Run: headless pygame with SDL's dummy video driver; simulated clock (each Clock.tick advances the game by its frame time, no real sleeping); random seed 0; keys injected as events and as key.get_pressed() state; no mouse input.
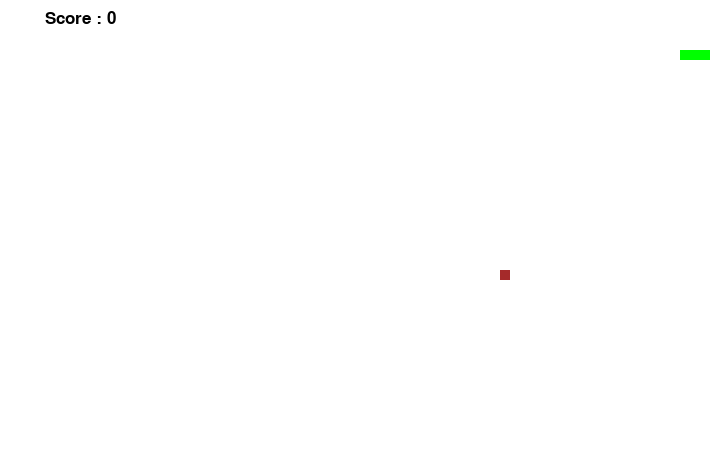
Frame 1 of 2 · flips 1–60 · no input
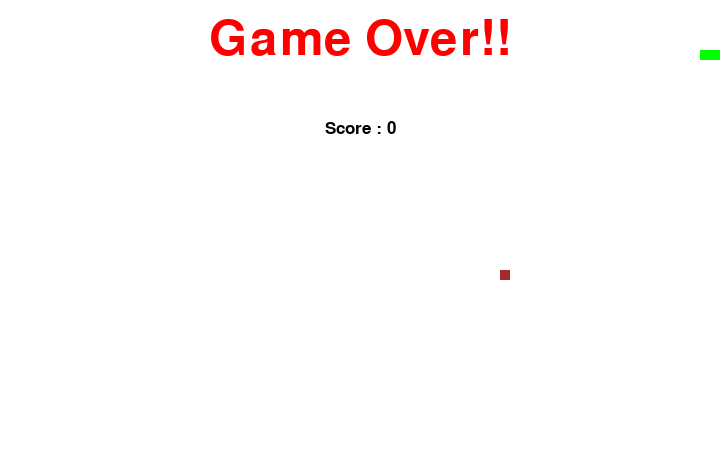
Frame 2 of 2 · flips 61–180 · tapped SPACE, RETURN · held RIGHT (→), D (game ended)

The pygame program that drew these frames:

# Snake Game

import pygame #module containg sound,graphics,used for 2d games
import sys # module has exit function 
import random # module - In snake game put food at random value so using it
import time #module - use when game is over

#checking initalization error

check_errors = pygame.init() # pygame.init() -initialise pygame,checking error

if check_errors[1] > 0: #return tuple (6,0) 6 succeful ,0 error 
	print("(!) Had {0} initializing errors,exiting....".format(check_errors[1]))
	sys.exit(-1) #use sys module to exit from game give error code -1
else:
	print("(+) Pygame successfully initialized!")

#checking initalization error

# Play Surface
playSurface = pygame.display.set_mode((720,460)) #uses function setmode to set width and height of screen
#set_mode take single argument so taking tuple as a argument using () for tuple

pygame.display.set_caption('Snake Game!!') #changing title of window

#time.sleep(5) #using sleep for 5 sec so that windows last for 5 seconds

# Play Surface

#Colors - Using RGB
red = pygame.Color(255,0,0)# Gameover #using text color takes 3 argument (R,G,B) 0 to 255
green = pygame.Color(0,255,0)# Snake # (r,g,b)red green blue
black = pygame.Color(0,0,0) #score
white = pygame.Color(255,255,255) #background
brown = pygame.Color(165,42,42) #food
#Colors


# FPS Controller  frames per second controller
fpsController = pygame.time.Clock()

#Important Variables

snakePos = [100,50] #variable for head (x,y) list 
#Don't Exceed Value Given in playSurface

snakeBody = [[100,50],[90,50],[80,50]] #list of list Have 3 block at start game having (x.y) coordinate
#using a block of list having (x,y) Coordinate
#Important Variables

foodPos = [random.randrange(1,72)*10,random.randrange(1,46)*10] #using random module to place food taking argument in range (x,y)
foodSpawn = True

direction =  'RIGHT'
changeto = direction

score = 0

#Game over Function
def gameOver():#cantuse print to print something as it print on console not on screen
	myFont = pygame.font.SysFont('comicsansms',72) #name and size of font
	Gosurf = myFont.render('Game Over!!', True , red)#require 4 argument text,anti aliasing,color,background
	Gorect = Gosurf.get_rect() #rectangular component of game
	Gorect.midtop = (360, 15) #tuple (x,y) coordinate
	playSurface.blit(Gosurf,Gorect)
	showScore(123456778)
	pygame.display.flip()#update screen to show it in screen
	time.sleep(3)
	pygame.quit()#exit from pygame window
	sys.exit()#exit from console

#Game over Function

def showScore(choice=1):#showing score
	sFont = pygame.font.SysFont('comicsansms',26) #name and size of font
	Ssurf = sFont.render('Score : {0}'.format(score), True , black)#require 4 argument text,anti aliasing,color,background
	Srect = Ssurf.get_rect() #rectangular component of game
	if choice == 1:
		Srect.midtop = (80,10)#shows score on top left corner
	else:
		Srect.midtop = (360,120)#shows score on midle screen	
	playSurface.blit(Ssurf,Srect)
	
	
	

#EVENTS where something happen hit button in keyboard 
#first - hit
#second - amount of time u hold button
#third - release time period

#for every frame we get event

# Main Logic of snake game
while 1: #infinite Loop
	for event in pygame.event.get(): #give list of event inside pygame eveny
		if event.type == pygame.QUIT:#quit from game
			pygame.quit()
			sys.exit()
		elif event.type == pygame.KEYDOWN:
			if event.key == pygame.K_RIGHT or event.key == ord('d'): #ord checks ascii value
				changeto = 'RIGHT' #CHANGE DIRECTION TO RIGHT
			if event.key == pygame.K_LEFT or event.key == ord('a'): #ord checks ascii value
				changeto = 'LEFT'
			if event.key == pygame.K_UP or event.key == ord('w'): #ord checks ascii value UP KEY OR W KEY IS PRESSED
				changeto = 'UP'		
			if event.key == pygame.K_DOWN or event.key == ord('s'): #ord checks ascii value DOWN KEY OR S KEY IS PRESSED
				changeto = 'DOWN'	#CHANGE DIRECTION TO DOWN
			if event.key == pygame.K_ESCAPE:#WHEN ESCAPE KEY IS PRESSED
				pygame.event.post(pygame.event.Event(pygame.QUIT)) #used to creater event (QUIT GAME)	

	#validation of direction
	#if we are moving to left then we cant move to right directly firest we go up then right
	#similarly if we are moving up then we cannot move down directly first we go to left/right then down
	if changeto == 'RIGHT' and not direction == 'LEFT':
		direction = 'RIGHT'
	if changeto == 'LEFT' and not direction == 'RIGHT':
		direction = 'LEFT'
	if changeto == 'UP' and not direction == 'DOWN':
		direction = 'UP'
	if changeto == 'DOWN' and not direction == 'UP':
		direction = 'DOWN'			
   #validation of direction
	
 #changing snake direction

	if direction == 'RIGHT':
		snakePos[0] += 10 #X coordinate
	if direction == 'LEFT':
 		snakePos[0] -= 10 #X coordinate
	if direction == 'UP':
 		snakePos[1] -= 10 #Y coordinate
	if direction == 'DOWN':
 		snakePos[1] += 10 #Y coordinate

  #changing snake direction
		
 	#Snake Body

	snakeBody.insert(0, list(snakePos)) #location where u want to insert and data what u want to put there

	if snakePos[0] == foodPos[0] and snakePos[1] == foodPos[1]: #matching x and y coordinate of snake and food 	
		score +=1
		foodSpawn = False #Snake Ate food  so it is not on screen
	else:
		snakeBody.pop()#if snake and food position does not match then reduce size

#food 

	if foodSpawn == False :#if food eaten then generate new food using generate
		foodPos = [random.randrange(1,72)*10,random.randrange(1,46)*10] #using random module to place food taking argument in range (x,y)
	foodSpawn = True
 	    
	#Background
	playSurface.fill(white)#fill entire game window with specific color
	
	#Draw Snake
	for pos in snakeBody:
		#pygame.Rect(pos[0],pos[1],10,10)#(x,y,sizex,sizey)
		pygame.draw.rect(playSurface, green , pygame.Rect(pos[0],pos[1],10,10) ) #draw snake require 3 argument player surface,color,component with x and y axis
	
	pygame.draw.rect(playSurface, brown , pygame.Rect(foodPos[0],foodPos[1],10,10) ) #draw food	

  #Draw snake

#Boundaries of snake

	if snakePos[0]>710 or snakePos[0]<0 : #gameover window
		gameOver()
	if snakePos[1]>450 or snakePos[1]<0 : #gameover window
		gameOver()

	for block in snakeBody[1:]:
		if snakePos[0] == block[0] and snakePos[1] == block[1]: #checking whether snake head touches its body if yes then game over
			gameOver()

#Boundaries of snake

	showScore()
	pygame.display.flip()#update screen to show it in screen
	fpsController.tick(22)#controls speed of game
